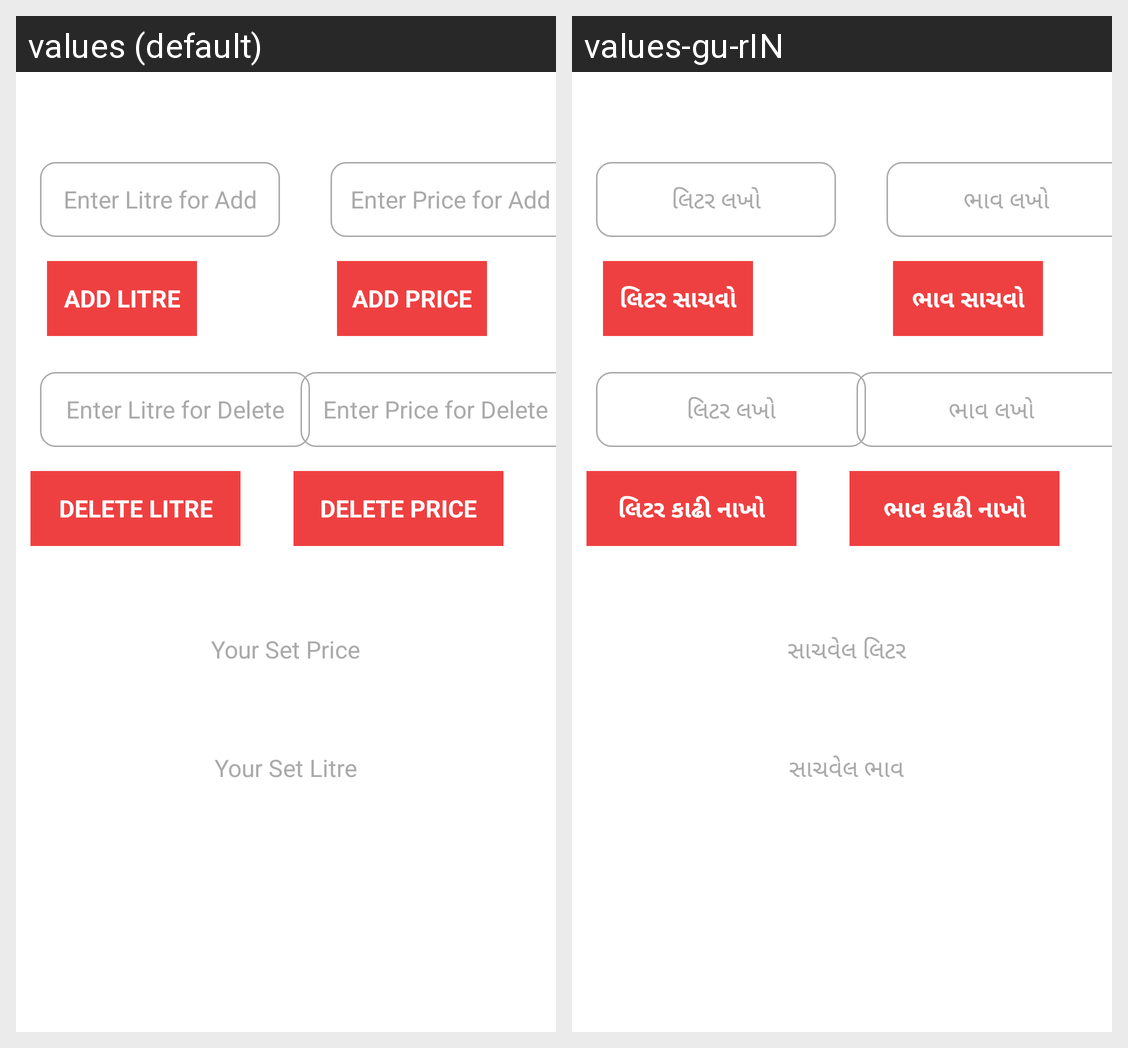

Here is an Android app screen in its default locale and in the app's own translations. Write out the translated-string differences for the strings that appear on this screen.
Android screen res/layout/activity_one_time.xml rendered under 2 locales, left to right: values (default), values-gu-rIN. Device: Nexus 5 (rendered at 1080×1920; each locale shown at half size, 540×960, under a caption strip naming it); theme Theme.MMDairy.
Strings drawn on this screen, with the default value and each locale's value (text and hints the layout hard-codes, and strings that could not be matched under every locale, appear in the picture but are not listed):

s_enter_litre_for_add
  values: Enter Litre for Add
  values-gu-rIN: લિટર લખો

s_add_litre
  values: ADD LITRE
  values-gu-rIN: લિટર સાચવો

s_enter_litre_for_delete
  values: Enter Litre for Delete
  values-gu-rIN: લિટર લખો

s_enter_price_for_delete
  values: Enter Price for Delete
  values-gu-rIN: ભાવ લખો

s_enter_price_for_add
  values: Enter Price for Add
  values-gu-rIN: ભાવ લખો

s_add_price
  values: ADD PRICE
  values-gu-rIN: ભાવ સાચવો

s_delete_litre
  values: DELETE LITRE
  values-gu-rIN: લિટર કાઢી નાખો

s_delete_price
  values: DELETE PRICE
  values-gu-rIN: ભાવ કાઢી નાખો

s_your_set_litre
  values: Your Set Price
  values-gu-rIN: 	સાચવેલ લિટર

s_your_set_price
  values: Your Set Litre
  values-gu-rIN: 	સાચવેલ ભાવ
